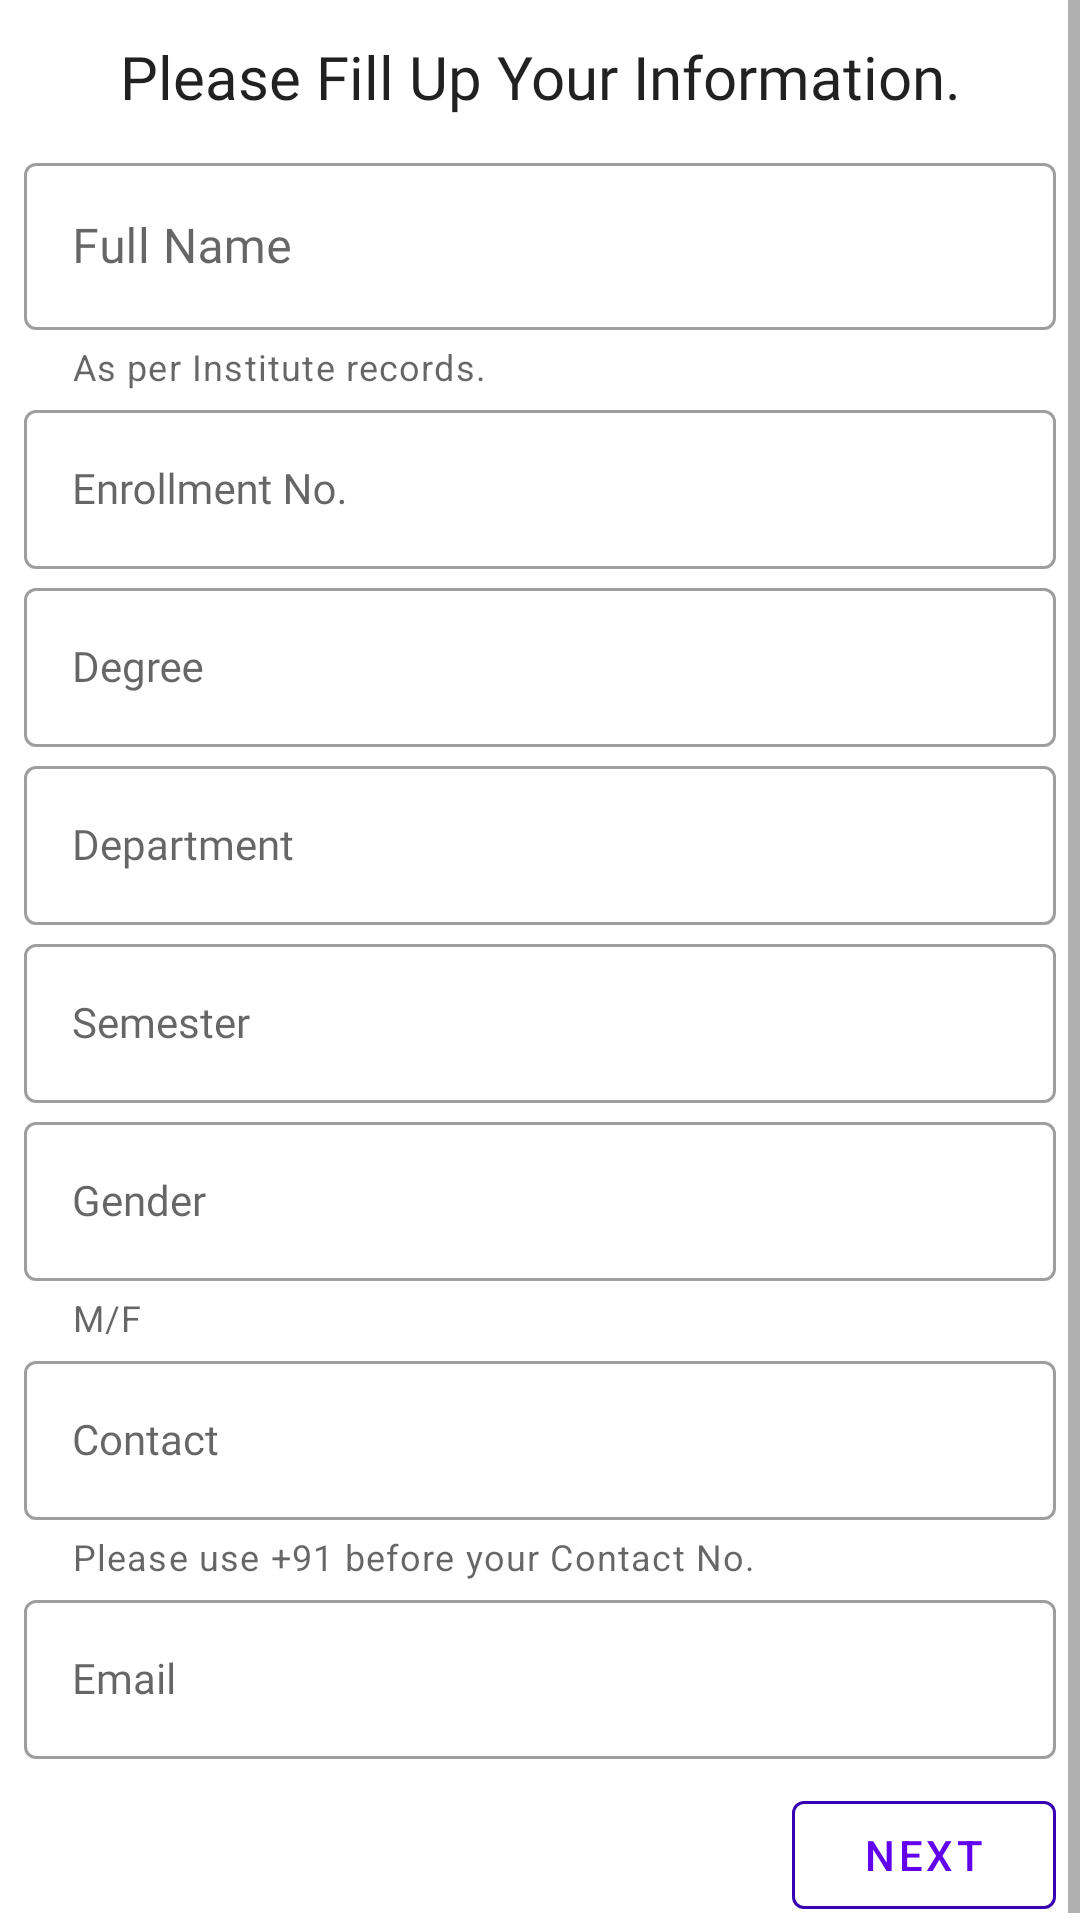

Reconstruct the res/layout file that produces this screen, plus the resources it refers to.
<!-- AndroidManifest.xml: application theme AppTheme -->
<!-- res/layout/fragment_sign_up.xml -->
<?xml version="1.0" encoding="utf-8"?>
<ScrollView xmlns:android="http://schemas.android.com/apk/res/android"
    xmlns:tools="http://schemas.android.com/tools"
    android:layout_width="match_parent"
    android:layout_height="match_parent"
    xmlns:app="http://schemas.android.com/apk/res-auto"
    tools:context=".LoginSignUpUI.SignUpFragment">

    <LinearLayout
        android:layout_width="match_parent"
        android:layout_height="match_parent"
        android:orientation="vertical">

        <TextView
            android:id="@+id/textView"
            android:layout_width="match_parent"
            android:layout_height="wrap_content"
            android:text="Please Fill Up Your Information."
            android:gravity="center"
            android:fontFamily="@font/roboto_condensed_regular"
            android:textSize="20sp"
            android:layout_marginTop="12dp" />

        <com.google.android.material.textfield.TextInputLayout
            style="@style/Widget.MaterialComponents.TextInputLayout.OutlinedBox"
            android:layout_width="match_parent"
            android:layout_height="wrap_content"
            android:layout_marginTop="10dp"
            android:layout_marginStart="8dp"
            android:layout_marginEnd="8dp"
            app:helperText="As per Institute records."
            android:hint="Full Name">

            <com.google.android.material.textfield.TextInputEditText
                android:layout_width="match_parent"
                android:id="@+id/nameField"
                android:fontFamily="@font/roboto_condensed_regular"
                android:layout_height="match_parent"
                android:inputType="textEmailAddress" />
        </com.google.android.material.textfield.TextInputLayout>

        <com.google.android.material.textfield.TextInputLayout
            style="@style/Widget.MaterialComponents.TextInputLayout.OutlinedBox"
            android:layout_width="match_parent"
            android:layout_height="wrap_content"
            android:layout_marginStart="8dp"
            android:layout_marginTop="1dp"
            android:layout_marginEnd="8dp"
            android:hint="Enrollment No.">

            <com.google.android.material.textfield.TextInputEditText
                android:layout_width="match_parent"
                android:id="@+id/enrollField"
                android:layout_height="match_parent"
                style="@style/DataTextField" />
        </com.google.android.material.textfield.TextInputLayout>

        <com.google.android.material.textfield.TextInputLayout
            style="@style/Widget.MaterialComponents.TextInputLayout.OutlinedBox"
            android:layout_width="match_parent"
            android:layout_height="wrap_content"
            android:layout_marginStart="8dp"
            android:layout_marginTop="1dp"
            android:layout_marginEnd="8dp"
            android:hint="Degree">

            <com.google.android.material.textfield.TextInputEditText
                android:layout_width="match_parent"
                android:id="@+id/degreeField"
                android:layout_height="match_parent"
                style="@style/DataTextField" />
        </com.google.android.material.textfield.TextInputLayout>

        <com.google.android.material.textfield.TextInputLayout
            style="@style/Widget.MaterialComponents.TextInputLayout.OutlinedBox"
            android:layout_width="match_parent"
            android:layout_height="wrap_content"
            android:layout_marginStart="8dp"
            android:layout_marginTop="1dp"
            android:layout_marginEnd="8dp"
            android:hint="Department">

            <com.google.android.material.textfield.TextInputEditText
                android:layout_width="match_parent"
                android:id="@+id/departmentField"
                android:layout_height="match_parent"
                style="@style/DataTextField" />
        </com.google.android.material.textfield.TextInputLayout>

        <com.google.android.material.textfield.TextInputLayout
            style="@style/Widget.MaterialComponents.TextInputLayout.OutlinedBox"
            android:layout_width="match_parent"
            android:layout_height="wrap_content"
            android:layout_marginStart="8dp"
            android:layout_marginTop="1dp"
            android:layout_marginEnd="8dp"
            android:hint="Semester">

            <com.google.android.material.textfield.TextInputEditText
                android:layout_width="match_parent"
                android:id="@+id/semesterField"
                android:layout_height="match_parent"
                style="@style/DataTextField" />
        </com.google.android.material.textfield.TextInputLayout>

        <com.google.android.material.textfield.TextInputLayout
            style="@style/Widget.MaterialComponents.TextInputLayout.OutlinedBox"
            android:layout_width="match_parent"
            android:layout_height="wrap_content"
            android:layout_marginStart="8dp"
            android:layout_marginTop="1dp"
            android:layout_marginEnd="8dp"
            app:helperText="M/F"
            android:hint="Gender">

            <com.google.android.material.textfield.TextInputEditText
                android:layout_width="match_parent"
                android:id="@+id/genderField"
                android:layout_height="match_parent"
                style="@style/DataTextField" />
        </com.google.android.material.textfield.TextInputLayout>

        <com.google.android.material.textfield.TextInputLayout
            style="@style/Widget.MaterialComponents.TextInputLayout.OutlinedBox"
            android:layout_width="match_parent"
            android:layout_height="wrap_content"
            android:layout_marginStart="8dp"
            android:layout_marginTop="1dp"
            android:layout_marginEnd="8dp"
            android:hint="Contact"
            app:helperText="Please use +91 before your Contact No.">

            <com.google.android.material.textfield.TextInputEditText
                android:layout_width="match_parent"
                android:id="@+id/contactField"
                android:layout_height="match_parent"
                style="@style/DataTextField" />
        </com.google.android.material.textfield.TextInputLayout>

        <com.google.android.material.textfield.TextInputLayout
            style="@style/Widget.MaterialComponents.TextInputLayout.OutlinedBox"
            android:layout_width="match_parent"
            android:layout_height="wrap_content"
            android:layout_marginStart="8dp"
            android:layout_marginTop="1dp"
            android:layout_marginEnd="8dp"
            android:hint="Email">

            <com.google.android.material.textfield.TextInputEditText
                android:layout_width="match_parent"
                android:id="@+id/emailField"
                android:layout_height="match_parent"
                style="@style/DataTextField" />
        </com.google.android.material.textfield.TextInputLayout>

        <com.google.android.material.button.MaterialButton
            style="@style/Widget.MaterialComponents.Button.OutlinedButton"
            app:strokeColor="@color/colorPrimaryDark"
            android:layout_width="wrap_content"
            android:layout_height="wrap_content"
            android:text="Next"
            android:id="@+id/next_btn"
            android:layout_gravity="right"
            android:layout_marginEnd="8dp"
            android:layout_marginTop="8dp" />


    </LinearLayout>

</ScrollView>
<!-- resources referenced by this layout -->
<resources>
  <style name="DataTextField" parent="Widget.MaterialComponents.TextInputLayout.OutlinedBox">
          <item name="fontFamily">@font/roboto_condensed_regular</item>
      </style>
  <style name="AppTheme" parent="Theme.MaterialComponents.Light.DarkActionBar">
          
          <item name="colorPrimary">@color/colorPrimary</item>
          <item name="colorPrimaryDark">@color/colorPrimaryDark</item>
          <item name="colorAccent">@color/colorAccent</item>
      </style>
  <!-- not gathered from this repository: default colours our renderer supplied (Android Studio template values) -->
  <color name="colorPrimary">#FF6200EE</color>
  <color name="colorPrimaryDark">#FF3700B3</color>
  <color name="colorAccent">#FF03DAC5</color>
</resources>
